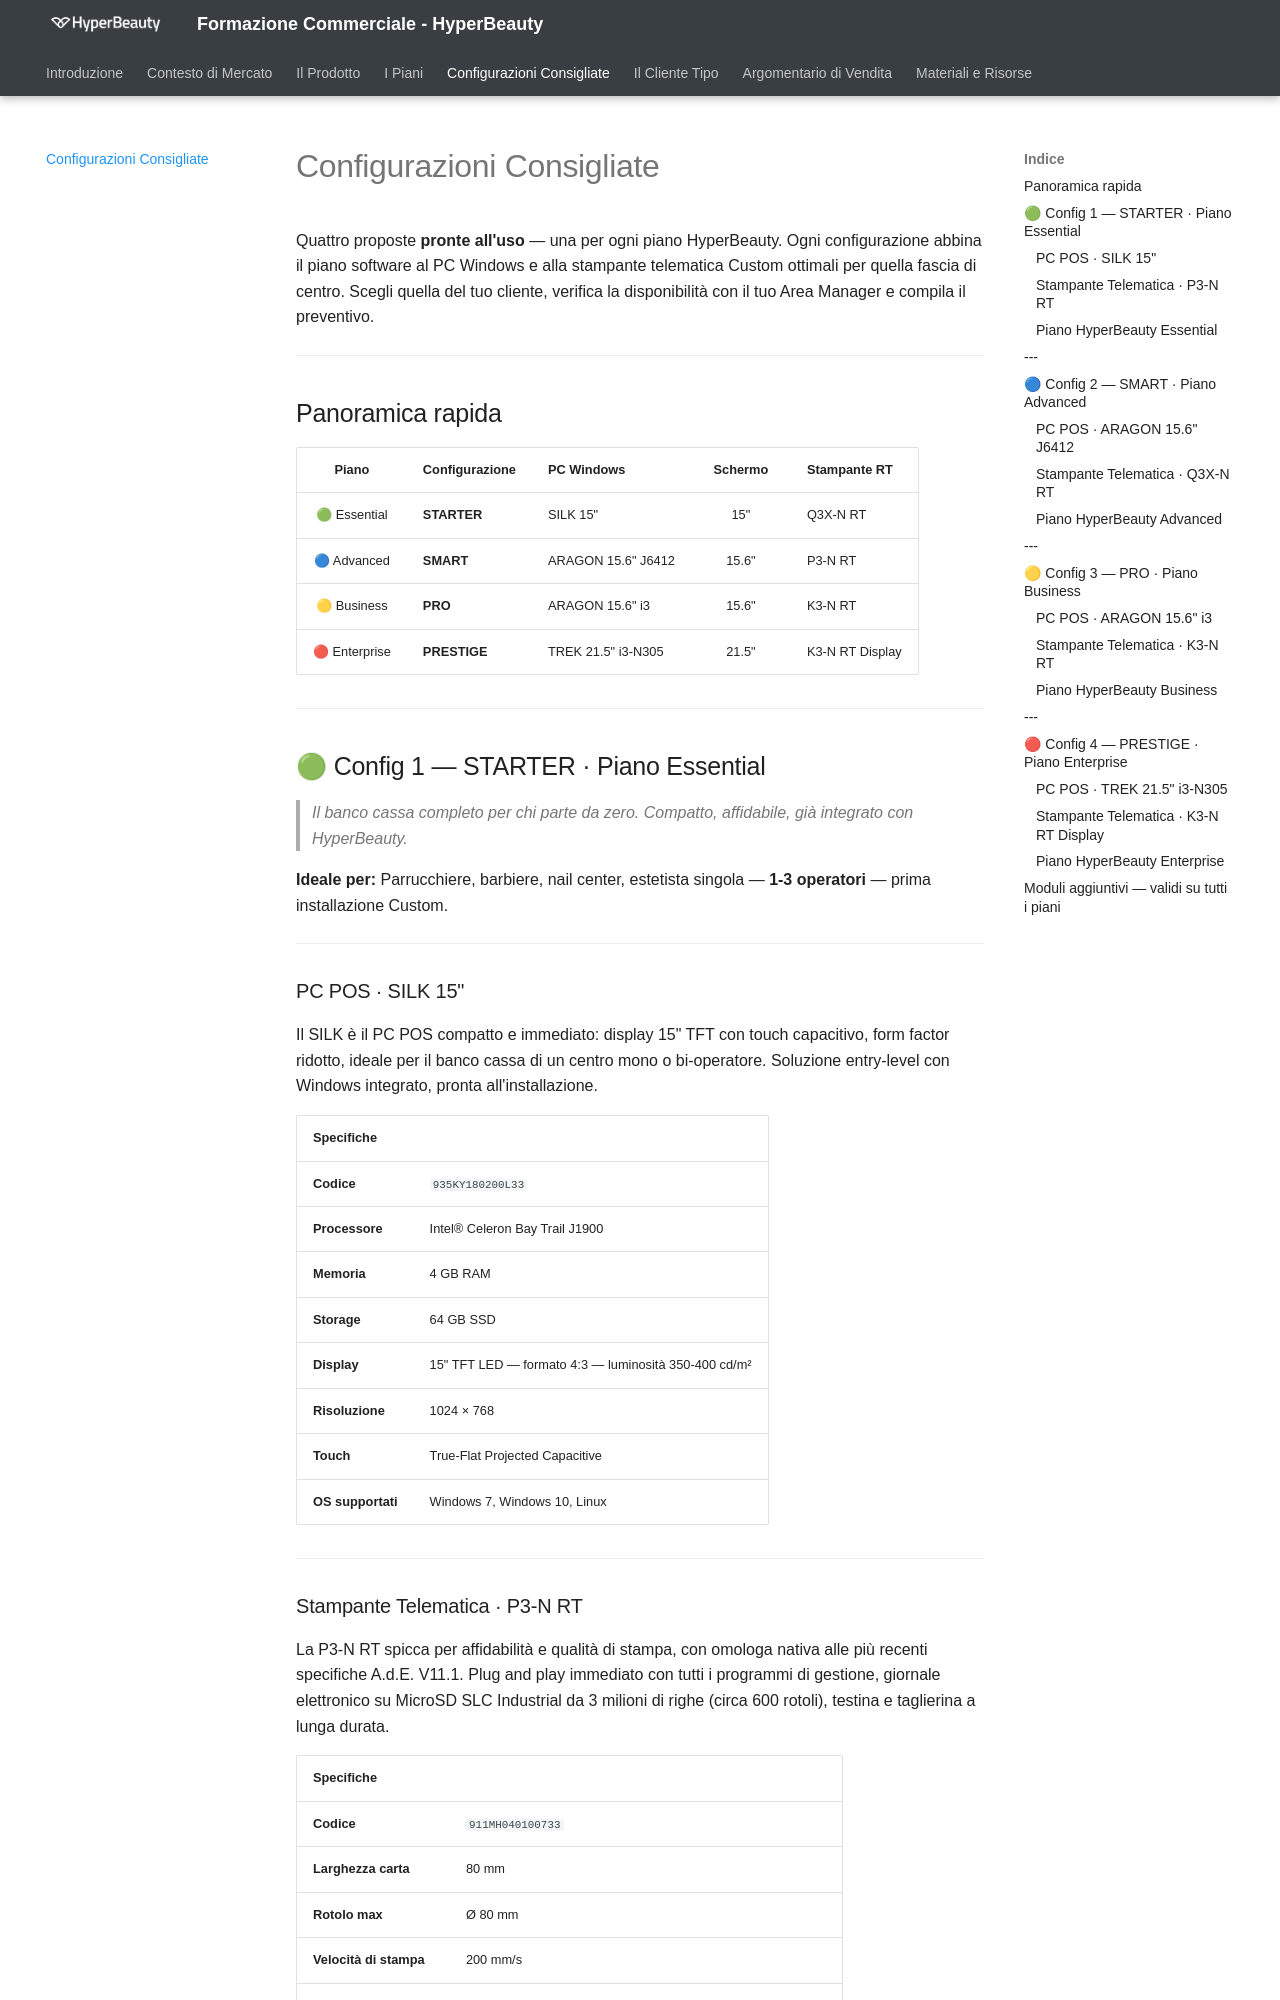

repository: ivanrobuschi-custom/hyperbeauty-corso-commerciale · page: configurazioni-consigliate/index.html · generator: mkdocs

---
title: "Configurazioni Consigliate HyperBeauty + Hardware Custom"
date: "2026-06-15"
categoria: software Hyperbeauty
---

# Configurazioni Consigliate

Quattro proposte **pronte all'uso** — una per ogni piano HyperBeauty. Ogni configurazione abbina il piano software al PC Windows e alla stampante telematica Custom ottimali per quella fascia di centro. Scegli quella del tuo cliente, verifica la disponibilità con il tuo Area Manager e compila il preventivo.

---

## Panoramica rapida

| Piano | Configurazione | PC Windows | Schermo | Stampante RT |
|:---:|---|---|:---:|---|
| 🟢 Essential | **STARTER** | SILK 15" | 15" | Q3X-N RT |
| 🔵 Advanced | **SMART** | ARAGON 15.6" J6412 | 15.6" | P3-N RT |
| 🟡 Business | **PRO** | ARAGON 15.6" i3 | 15.6" | K3-N RT |
| 🔴 Enterprise | **PRESTIGE** | TREK 21.5" i3-N305 | 21.5" | K3-N RT Display |

---

## 🟢 Config 1 — STARTER · Piano Essential

> *Il banco cassa completo per chi parte da zero. Compatto, affidabile, già integrato con HyperBeauty.*

**Ideale per:** Parrucchiere, barbiere, nail center, estetista singola — **1-3 operatori** — prima installazione Custom.

---

### PC POS · SILK 15"

Il SILK è il PC POS compatto e immediato: display 15" TFT con touch capacitivo, form factor ridotto, ideale per il banco cassa di un centro mono o bi-operatore. Soluzione entry-level con Windows integrato, pronta all'installazione.

| Specifiche | |
|---|---|
| **Codice** | `935KY180200L33` |
| **Processore** | Intel® Celeron Bay Trail J1900 |
| **Memoria** | 4 GB RAM |
| **Storage** | 64 GB SSD |
| **Display** | 15" TFT LED — formato 4:3 — luminosità 350-400 cd/m² |
| **Risoluzione** | 1024 × 768 |
| **Touch** | True-Flat Projected Capacitive |
| **OS supportati** | Windows 7, Windows 10, Linux |

---
